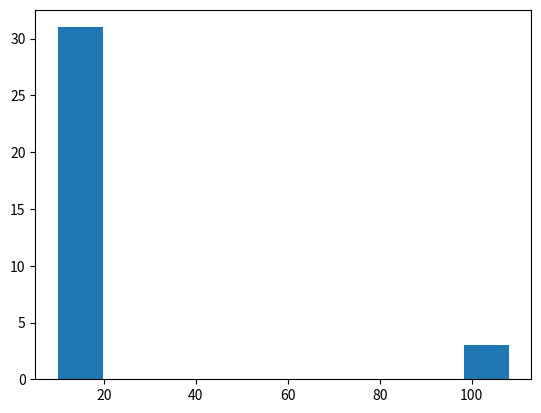

Python code for this plot:
import numpy as np
from matplotlib import pyplot as plt
dataset = [11,10,12,14,12,15,14,13,15,102,12,14,17,19,107,10,13,12,14,12,108,12,11,14,13,15,10,15,12,10,14,13,15,10]
plt.hist(dataset)
plt.show()
#myarr=np.array([3,6,5,4,8,2,1])
#print(myarr)
outliers = []


def detect_outliers(data):
    threshold = 3
    mean = np.mean(data)
    std = np.std(data)

    for i in data:
        z_score = (i - mean) / std
        if np.abs(z_score) > threshold:
            outliers.append(i)

    return outliers
detect_outliers(dataset)
print(outliers)